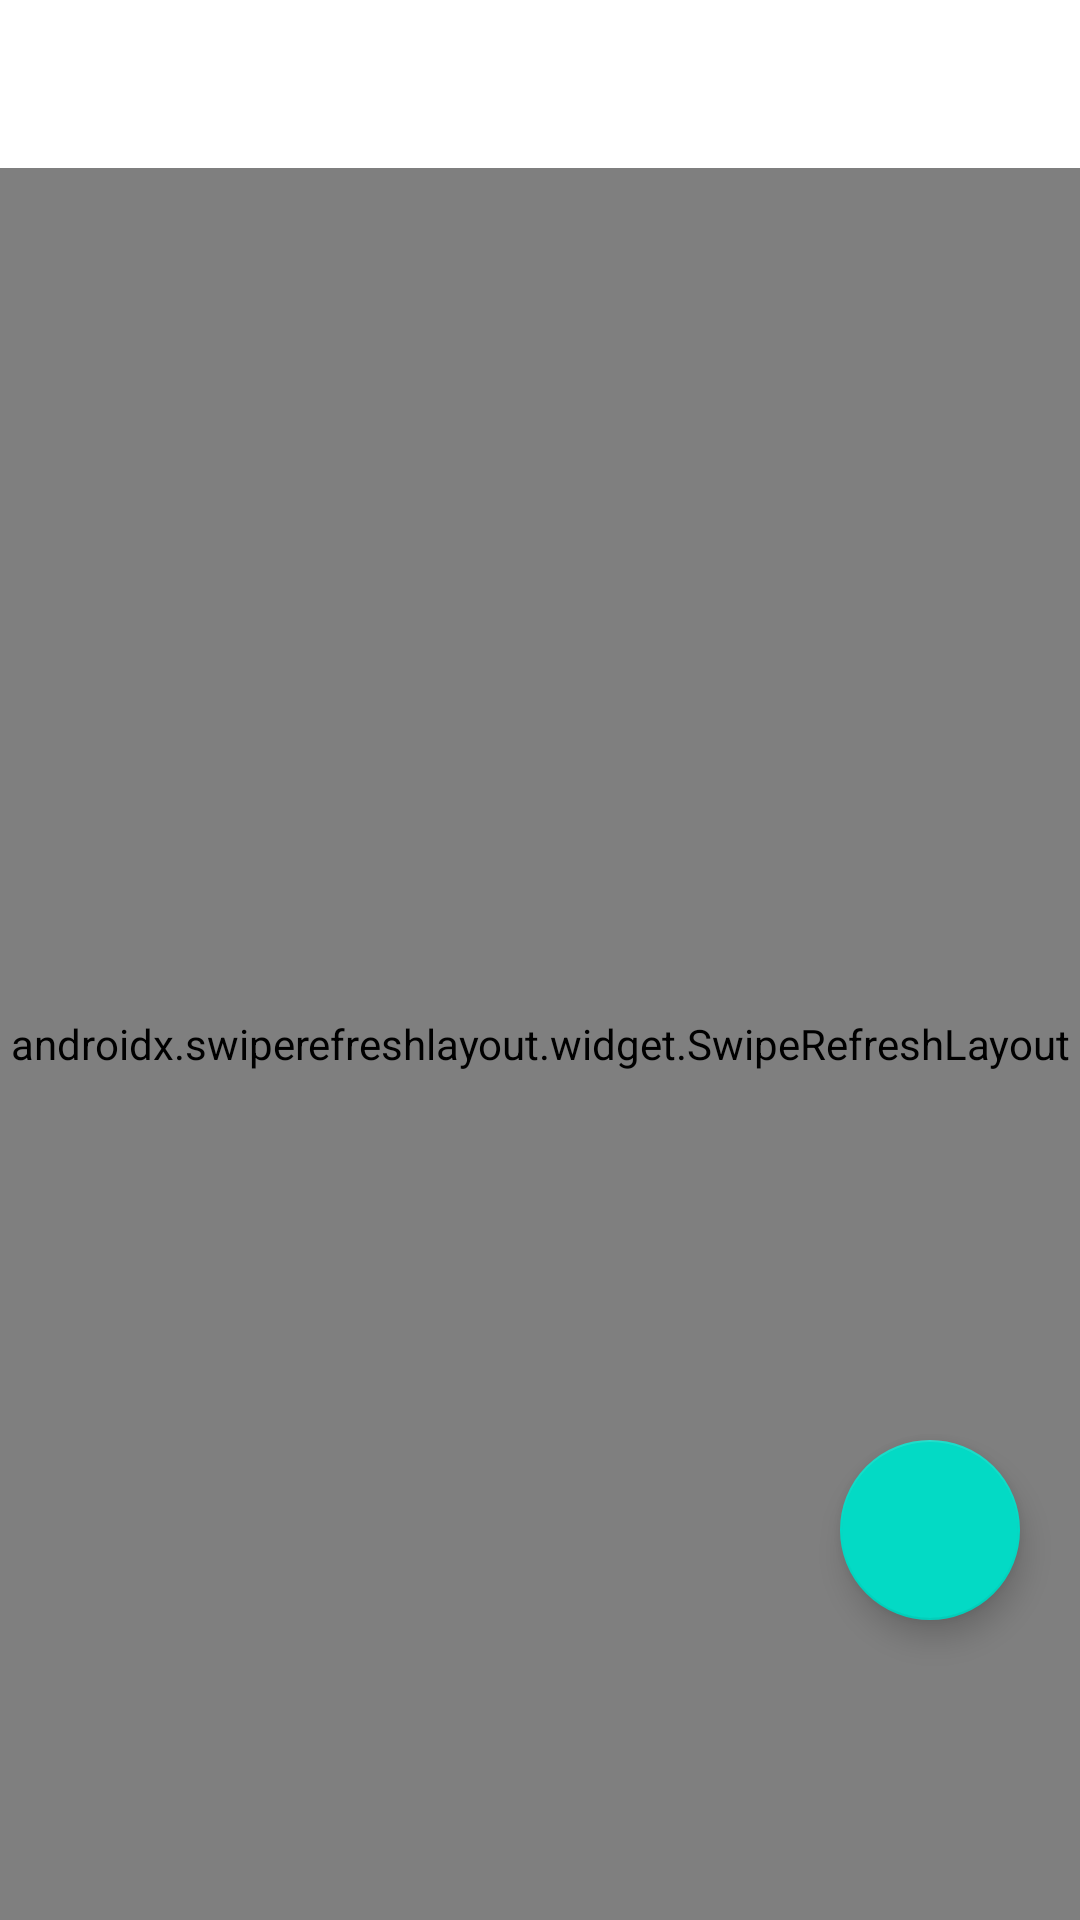

This screen was rendered from an Android layout file. Write that file and the resources it references.
<!-- AndroidManifest.xml: application theme Theme.FishGuard -->
<!-- res/layout/fragment_list_story.xml -->
<?xml version="1.0" encoding="utf-8"?>
<FrameLayout xmlns:android="http://schemas.android.com/apk/res/android"
    xmlns:app="http://schemas.android.com/apk/res-auto"
    xmlns:tools="http://schemas.android.com/tools"
    android:layout_width="match_parent"
    android:layout_height="match_parent"
    android:paddingTop="?attr/actionBarSize"
    tools:context=".ui.komunitas.ListStoryFragment">

    <androidx.swiperefreshlayout.widget.SwipeRefreshLayout
        android:id="@+id/swipeRefreshLayout"
        android:layout_width="match_parent"
        android:layout_height="match_parent">

        <androidx.recyclerview.widget.RecyclerView
            android:id="@+id/rv_story_list"
            android:layout_width="match_parent"
            android:layout_height="match_parent"
            android:clipToPadding="false"
            android:padding="16dp" />

    </androidx.swiperefreshlayout.widget.SwipeRefreshLayout>

    <TextView
        android:id="@+id/empty_state_view"
        android:layout_width="wrap_content"
        android:layout_height="wrap_content"
        android:layout_gravity="center"
        android:text="@string/tidak_ada_cerita_tersedia"
        android:textSize="18sp"
        android:textColor="@android:color/darker_gray"
        android:visibility="gone"
        tools:visibility="visible" />

    <ProgressBar
        android:id="@+id/progressBar"
        android:layout_width="wrap_content"
        android:layout_height="wrap_content"
        android:layout_gravity="center"
        android:visibility="gone" />

    <com.google.android.material.floatingactionbutton.FloatingActionButton
        android:id="@+id/fab_add_story"
        android:layout_width="wrap_content"
        android:layout_height="wrap_content"
        android:layout_gravity="bottom|end"
        android:layout_marginEnd="20dp"
        android:layout_marginBottom="100dp"
        android:contentDescription="@string/tambah_cerita"
        app:fabCustomSize="60dp"
        app:srcCompat="@drawable/ic_add" />

</FrameLayout>
<!-- resources referenced by this layout -->
<resources>
  <string name="tambah_cerita">tambah cerita</string>
  <string name="tidak_ada_cerita_tersedia">Tidak ada cerita tersedia</string>
  <style name="Theme.FishGuard" parent="Theme.MaterialComponents.DayNight.DarkActionBar">
          
          <item name="colorPrimary">@color/purple_500</item>
          <item name="colorPrimaryVariant">@color/purple_700</item>
          <item name="colorOnPrimary">@color/white</item>
  
          
          <item name="colorSecondary">@color/teal_200</item>
          <item name="colorSecondaryVariant">@color/teal_700</item>
          <item name="colorOnSecondary">@color/black</item>
  
          
          <item name="android:statusBarColor">?attr/colorPrimaryVariant</item>
  
          
          
      </style>
  <color name="purple_500">#FF6200EE</color>
  <color name="purple_700">#FF3700B3</color>
  <color name="white">#FFFFFFFF</color>
  <color name="teal_200">#FF03DAC5</color>
  <color name="teal_700">#FF018786</color>
  <color name="black">#FF000000</color>
</resources>
